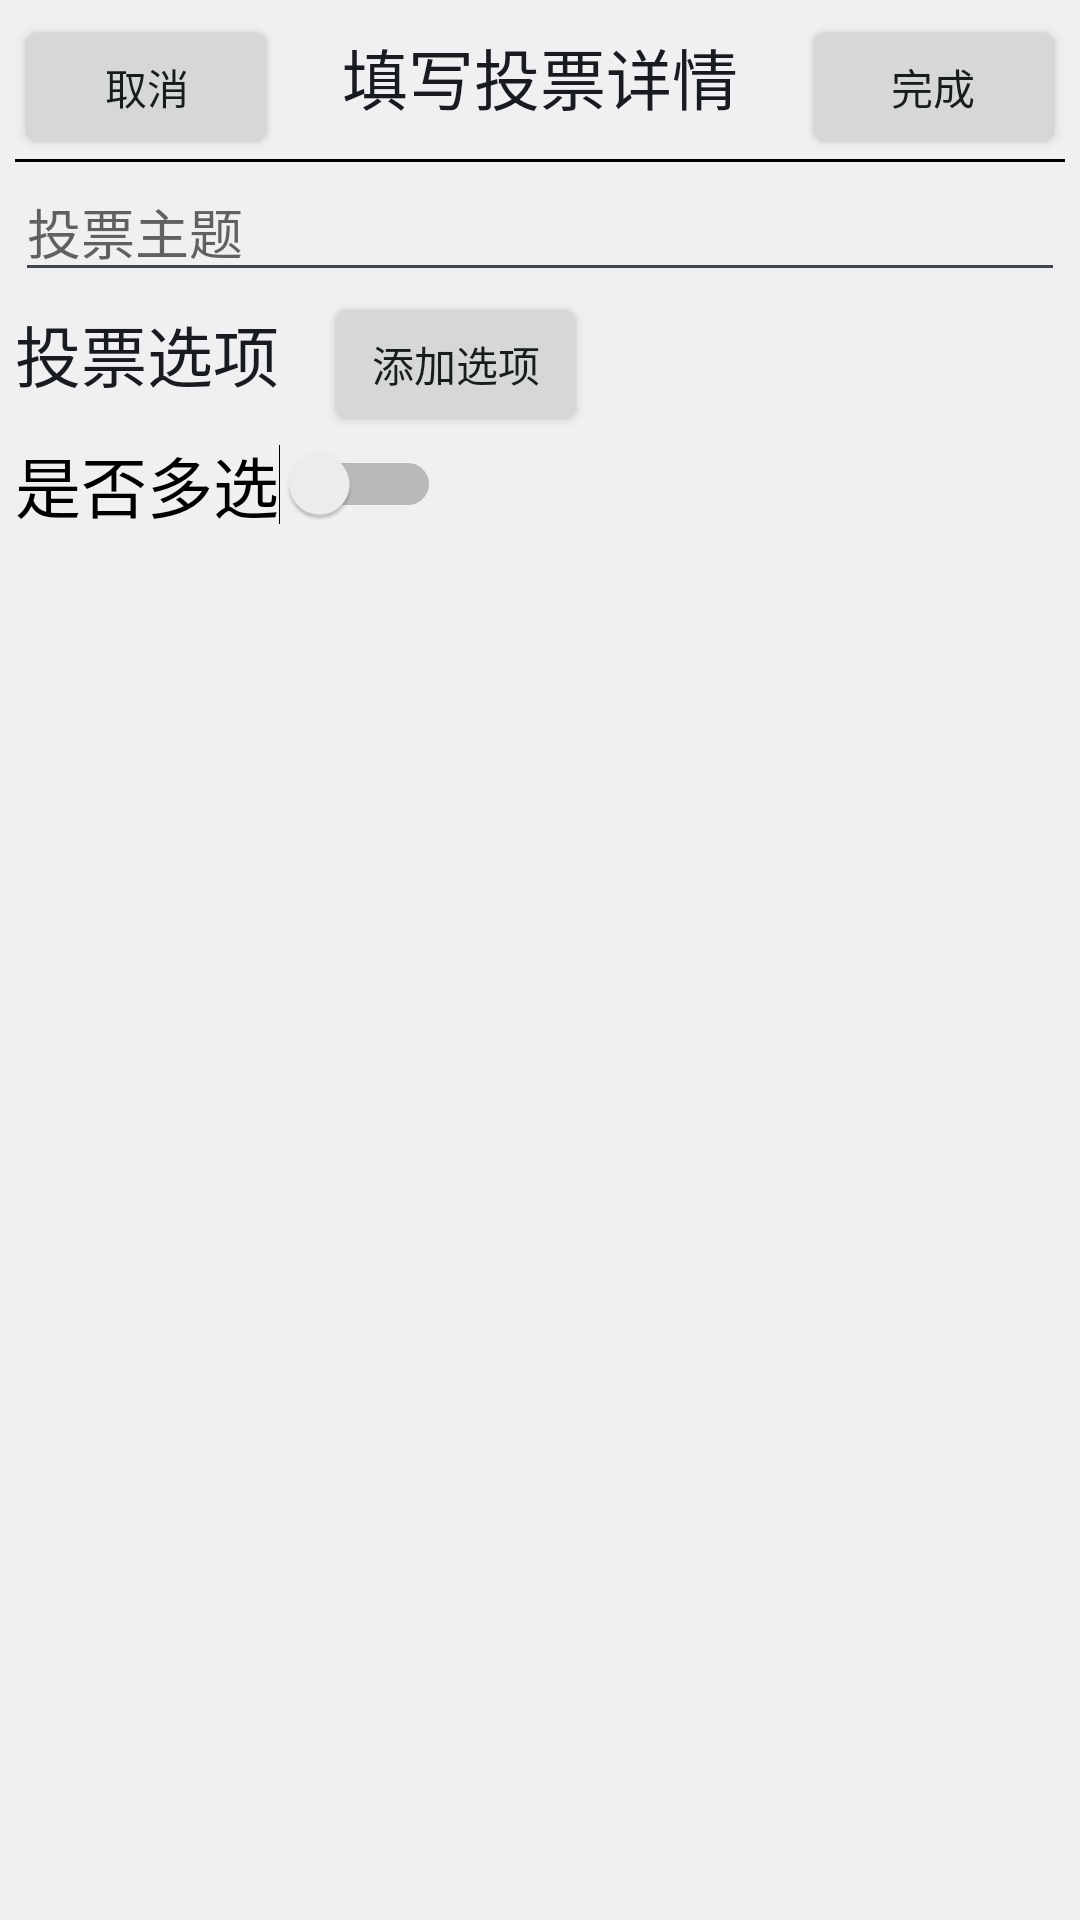

Produce the Android XML layout that renders to this screen, including the resource entries it uses.
<!-- AndroidManifest.xml: application theme AppTheme -->
<!-- res/layout/create_vote.xml -->
<?xml version="1.0" encoding="utf-8"?>
<LinearLayout xmlns:android="http://schemas.android.com/apk/res/android"
              android:orientation="vertical"
              android:layout_width="700dp"
              android:layout_height="600dp"
        android:padding="5dp">
    <LinearLayout android:layout_width="match_parent" android:layout_height="wrap_content">
        <Button android:layout_width="wrap_content" android:layout_height="wrap_content"
                android:id="@+id/back"
                android:text="取消"/>
        <View android:layout_width="0px" android:layout_height="match_parent"
              android:layout_weight="1"/>
        <TextView android:layout_width="wrap_content" android:layout_height="wrap_content"
                android:text="填写投票详情"
                android:textSize="22dp"/>
        <View android:layout_width="0px" android:layout_height="match_parent"
              android:layout_weight="1"/>
        <Button android:layout_width="wrap_content" android:layout_height="wrap_content"
                android:id="@+id/done"
                android:text="完成"/>
    </LinearLayout>
    <View android:layout_width="match_parent" android:layout_height="1dp"
          android:background="#000"/>
    <EditText android:layout_width="match_parent" android:layout_height="wrap_content"
            android:id="@+id/title"
            android:hint="投票主题"
            android:inputType="text"/>
    <LinearLayout
        android:layout_width="match_parent"
        android:layout_height="wrap_content">
        <TextView android:layout_width="wrap_content" android:layout_height="wrap_content"
                  android:text="投票选项"
                  android:textSize="22dp"/>
        <Button android:layout_width="wrap_content" android:layout_height="wrap_content"
                android:text="添加选项"
                android:layout_marginLeft="15dp"
                android:id="@+id/add"/>
    </LinearLayout>
    <LinearLayout android:layout_width="match_parent" android:layout_height="wrap_content"
                  android:orientation="vertical"
            android:id="@+id/options"/>
    <Switch android:layout_width="wrap_content" android:layout_height="wrap_content"
            android:text="是否多选"
            android:id="@+id/multiple"
            android:textSize="22dp"/>
</LinearLayout>
<!-- resources referenced by this layout -->
<resources>
  <style name="AppTheme" parent="android:Theme.DeviceDefault.Light.NoActionBar">
          <item name="android:textViewStyle">@style/TextViewStyle</item>
          <item name="android:radioButtonStyle">@style/RadioButtonStyle</item>
      </style>
  <style name="TextViewStyle" parent="android:Widget.TextView">
          <item name="android:textAppearance">@android:style/TextAppearance.DeviceDefault.Large</item>
      </style>
  <style name="RadioButtonStyle" parent="android:Widget.CompoundButton.RadioButton">
          <item name="android:button">@drawable/radio_bt</item>
      </style>
  <!-- drawable radio_bt (drawable) -->
  <?xml version="1.0" encoding="utf-8"?>
  <selector xmlns:android="http://schemas.android.com/apk/res/android">
      <item android:state_checked="false" android:drawable="@drawable/radio_bt_off" />
      <item android:state_checked="true" android:drawable="@drawable/radio_bt_on" />
  </selector>
  <!-- drawable radio_bt_off: png bitmap (drawable-xhdpi, 1114 bytes) -->
  <!-- drawable radio_bt_on: png bitmap (drawable-xhdpi, 1274 bytes) -->
</resources>
